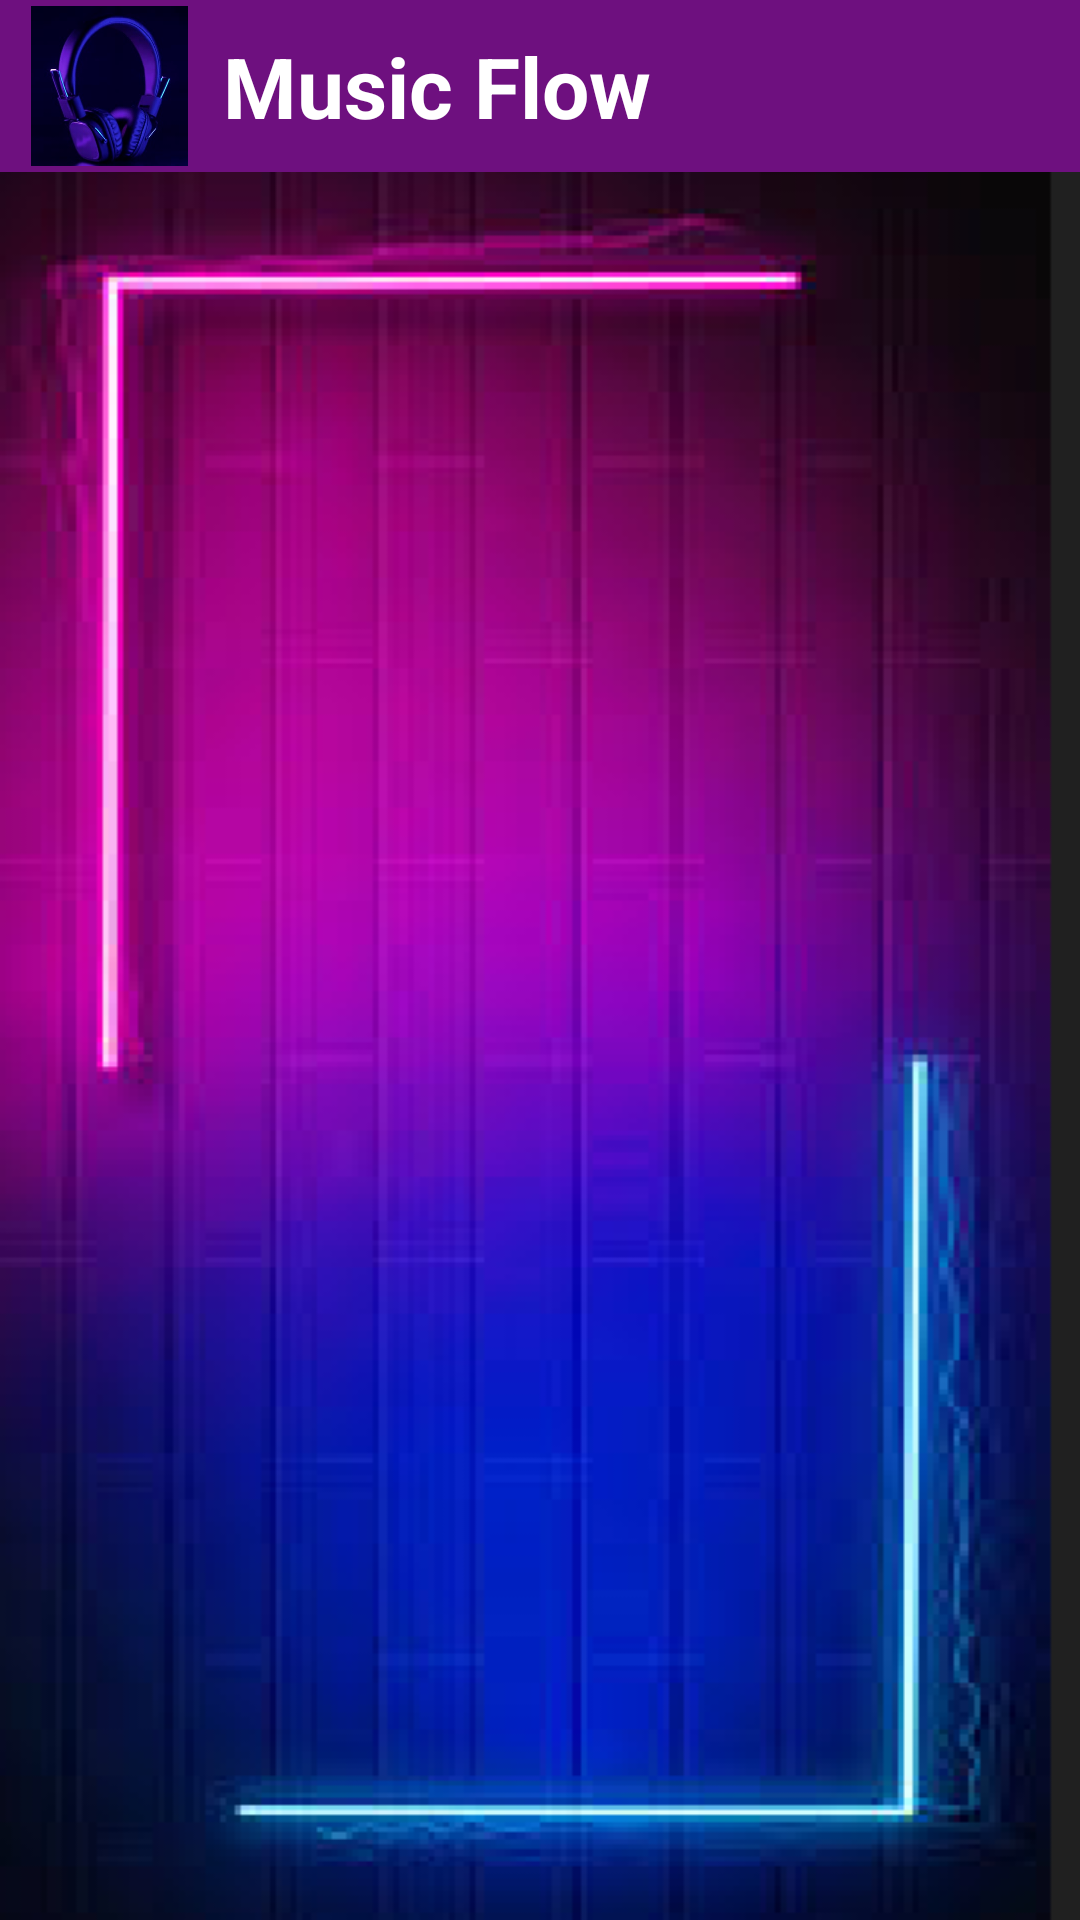

Layout XML and referenced resources for this Android screen:
<!-- AndroidManifest.xml: application theme Theme.MusicFlow -->
<!-- res/layout/activity_main.xml -->
<?xml version="1.0" encoding="utf-8"?>
<RelativeLayout xmlns:android="http://schemas.android.com/apk/res/android"
    xmlns:app="http://schemas.android.com/apk/res-auto"
    xmlns:tools="http://schemas.android.com/tools"
    android:layout_width="match_parent"
    android:layout_height="match_parent"
    android:background="@color/black"
    tools:context=".MainActivity">

    <TextView
        android:id="@+id/noMusicTextView"
        android:layout_width="wrap_content"
        android:layout_height="wrap_content"
        android:layout_centerInParent="true"
        android:text="No Song Found"

        android:visibility="gone" />

    <androidx.recyclerview.widget.RecyclerView
        android:id="@+id/recyclerView"
        android:layout_width="match_parent"
        android:layout_height="match_parent"
        android:layout_below="@+id/linearLayput"

        android:background="@drawable/background" />

    <LinearLayout

        android:id="@+id/linearLayput"
        android:layout_width="match_parent"

        android:background="#6E107F"
        android:layout_height="wrap_content"

        android:orientation="horizontal">

        <ImageView
            android:id="@+id/iconImage"
            android:layout_width="65dp"
            android:layout_height="match_parent"
            android:layout_marginLeft="4dp"
            android:layout_marginTop="2dp"
            android:layout_marginBottom="2dp"
            app:srcCompat="@drawable/icon" />

        <TextView
            android:id="@+id/songs_text"
            android:layout_width="wrap_content"
            android:layout_height="wrap_content"
            android:layout_marginLeft="-5dp"
            android:padding="10dp"
            android:text="@string/music_flow"
            android:textColor="@color/white"
            android:textSize="28sp"
            android:textStyle="bold" />


    </LinearLayout>

</RelativeLayout>
<!-- resources referenced by this layout -->
<resources>
  <!-- drawable background: png bitmap (drawable, 87005 bytes) -->
  <!-- drawable icon: png bitmap (drawable, 89010 bytes) -->
  <string name="music_flow">Music Flow</string>
  <style name="Theme.MusicFlow" parent="Base.Theme.MusicFlow" />
  <style name="Base.Theme.MusicFlow" parent="Theme.Material3.DayNight.NoActionBar">
          
          
      </style>
  <!-- not gathered from this repository: default colours our renderer supplied (Android Studio template values) -->
  <color name="black">#FF000000</color>
  <color name="white">#FFFFFFFF</color>
</resources>
